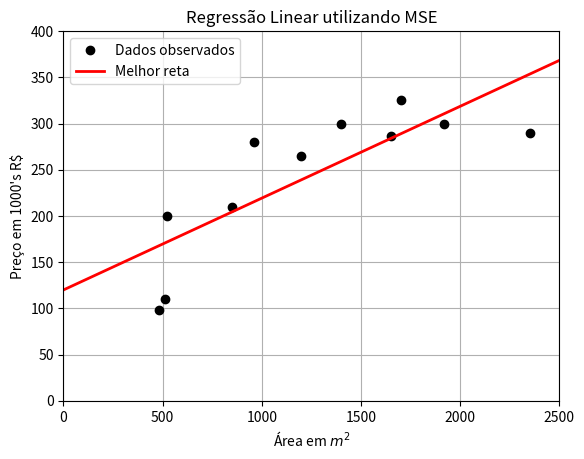

Generate this figure with matplotlib:
import matplotlib.pyplot as plt
import numpy as np

# Dados observados (lotes)
X_dados = np.array([480, 510, 520, 850, 960, 1200, 1400, 1650, 1700, 1920, 2350])
Y_dados = np.array([98, 110, 200, 210, 280, 265, 300, 287, 325, 300, 290])

# -----------------------------------------------------------------
# Procura pelos melhores parâmetros utilizando o Mean Squared Error
# -----------------------------------------------------------------
menor_mse = np.inf
print("Valor Inicial para MSE:", menor_mse)
melhor_a = 0
melhor_b = 0

# Inclinação aproximada
b_estimado = (Y_dados.max() - Y_dados.min()) / (X_dados.max() - X_dados.min())

# Intercepto aproximado
a_estimado = np.mean(Y_dados - b_estimado * X_dados)

print("Estimado para a:", a_estimado)
print("Estimado para b:", b_estimado)

# Valores candidatos para a e b
for a in np.arange(a_estimado - 100, a_estimado + 100, 1):
    for b in np.arange(b_estimado - 0.10, b_estimado + 0.10, 0.001):
        # Preços previstos
        Y_predito = a + b * X_dados

        # Mean Squared Error
        mse = np.mean((Y_dados - Y_predito) ** 2)

        # Guarda os melhores parâmetros
        if mse < menor_mse:
            menor_mse = mse
            melhor_a = a
            melhor_b = b

print(f"Melhor valor de a: {melhor_a:.2f}")
print(f"Melhor valor de b: {melhor_b:.4f}")
print(f"MSE: {menor_mse:.2f}")

# -----------------------------------------------------------------
# Plota os dados
# -----------------------------------------------------------------
plt.plot(X_dados, Y_dados, 'o', color='black', label='Dados observados')

# Reta encontrada
X = np.linspace(0, 2500, 2500)
Y = melhor_a + melhor_b * X

plt.plot(X, Y, '-r', linewidth=2, label='Melhor reta')
plt.xlim(0, 2500)
plt.ylim(0, 400)
plt.xlabel('Área em $m^2$')
plt.ylabel("Preço em 1000's R$")
plt.title('Regressão Linear utilizando MSE')

plt.grid()
plt.legend()
plt.show()
